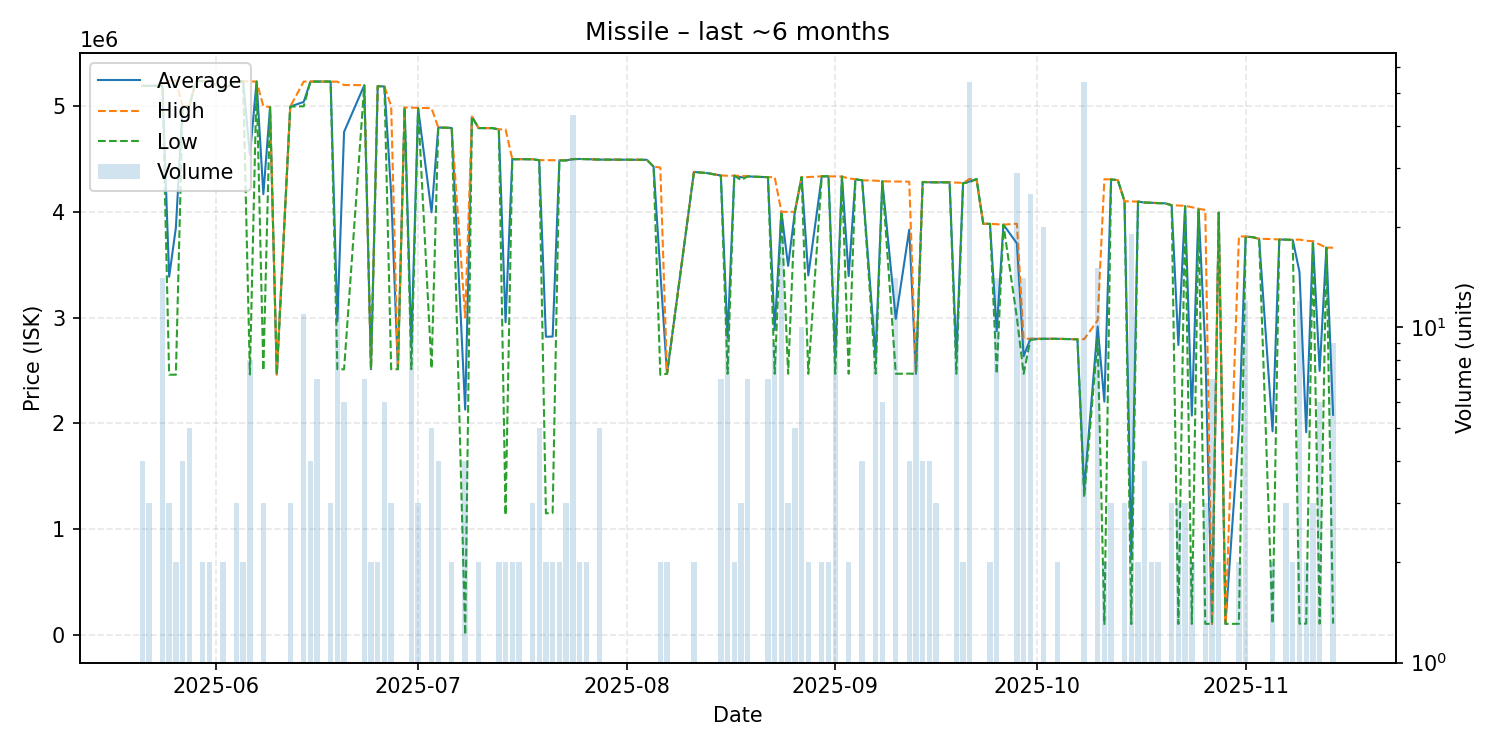

The data file committed next to this chart (first rows):
date, average, highest, lowest, order_count, volume
2025-05-21, 5191500, 5192000, 5191000, 4, 4
2025-05-22, 5191000, 5191500, 5190500, 3, 3
2025-05-23, 5192000, 5192000, 5192000, 1, 1
2025-05-24, 5195143, 5196000, 5192000, 6, 14
2025-05-25, 3386667, 5240000, 2460000, 2, 3
2025-05-26, 3850000, 5240000, 2460000, 2, 2
2025-05-27, 4999500, 5000000, 4999000, 4, 4
2025-05-28, 4999600, 5000000, 4999000, 5, 5
2025-05-29, 5238000, 5238000, 5238000, 1, 1
2025-05-30, 5236000, 5236000, 5236000, 2, 2
2025-05-31, 5237500, 5238000, 5237000, 2, 2
2025-06-02, 5160000, 5160000, 5160000, 2, 2
2025-06-04, 5236333, 5237500, 5234000, 3, 3
2025-06-05, 5233500, 5234000, 5233000, 2, 2
2025-06-06, 4539500, 5233000, 2462000, 5, 8
2025-06-07, 5232000, 5232000, 5232000, 1, 1
2025-06-08, 4166667, 5000000, 2500000, 3, 3
2025-06-09, 4990000, 4990000, 4990000, 1, 1
2025-06-10, 2462000, 2462000, 2462000, 1, 1
2025-06-12, 4995667, 4996000, 4995000, 3, 3
2025-06-14, 5039636, 5232000, 4998000, 7, 11
2025-06-15, 5232000, 5232000, 5232000, 3, 4
2025-06-16, 5232000, 5232000, 5232000, 3, 7
2025-06-18, 5232000, 5232000, 5232000, 2, 3
2025-06-19, 2964750, 5231000, 2511500, 4, 12
2025-06-20, 4756333, 5199000, 2511000, 6, 6
2025-06-23, 5196857, 5198000, 5196000, 4, 7
2025-06-24, 2512000, 2512000, 2512000, 1, 2
2025-06-25, 5189500, 5190000, 5189000, 2, 2
2025-06-26, 5184833, 5185000, 5184000, 3, 6
2025-06-27, 4170667, 5000000, 2512000, 3, 3
2025-06-28, 2512000, 2512000, 2512000, 1, 1
2025-06-29, 4987000, 4987000, 4987000, 1, 1
2025-06-30, 2736636, 4985000, 2512000, 3, 11
2025-07-01, 4981667, 4982000, 4981000, 3, 3
2025-07-03, 3995600, 4980000, 2519000, 3, 5
2025-07-04, 4797750, 4798500, 4797000, 3, 4
2025-07-06, 4793500, 4794000, 4793000, 2, 2
2025-07-08, 2129750, 3000000, 0.01, 4, 4
2025-07-09, 4900000, 4900000, 4900000, 1, 1
2025-07-10, 4792000, 4792000, 4792000, 2, 2
2025-07-12, 4792000, 4792000, 4792000, 1, 1
2025-07-13, 4779500, 4780000, 4779000, 2, 2
2025-07-14, 2956500, 4780000, 1133000, 2, 2
2025-07-15, 4497500, 4498000, 4497000, 2, 2
2025-07-16, 4498000, 4498000, 4498000, 2, 2
2025-07-18, 4497333, 4498000, 4497000, 3, 3
2025-07-19, 4488800, 4489000, 4488000, 4, 5
2025-07-20, 2819000, 4489000, 1149000, 2, 2
2025-07-21, 2821000, 4488000, 1154000, 2, 2
2025-07-22, 4487000, 4488000, 4486000, 2, 2
2025-07-23, 4486667, 4487000, 4486000, 3, 3
2025-07-24, 4498233, 4500000, 4498000, 9, 43
2025-07-25, 4500000, 4500000, 4500000, 2, 2
2025-07-26, 4498500, 4499000, 4498000, 2, 2
2025-07-28, 4494000, 4494000, 4494000, 1, 5
2025-08-04, 4492000, 4492000, 4492000, 1, 1
2025-08-05, 4428000, 4428000, 4428000, 1, 1
2025-08-06, 3439000, 4419000, 2459000, 2, 2
2025-08-07, 2469000, 2469000, 2469000, 1, 2
... 83 more rows
